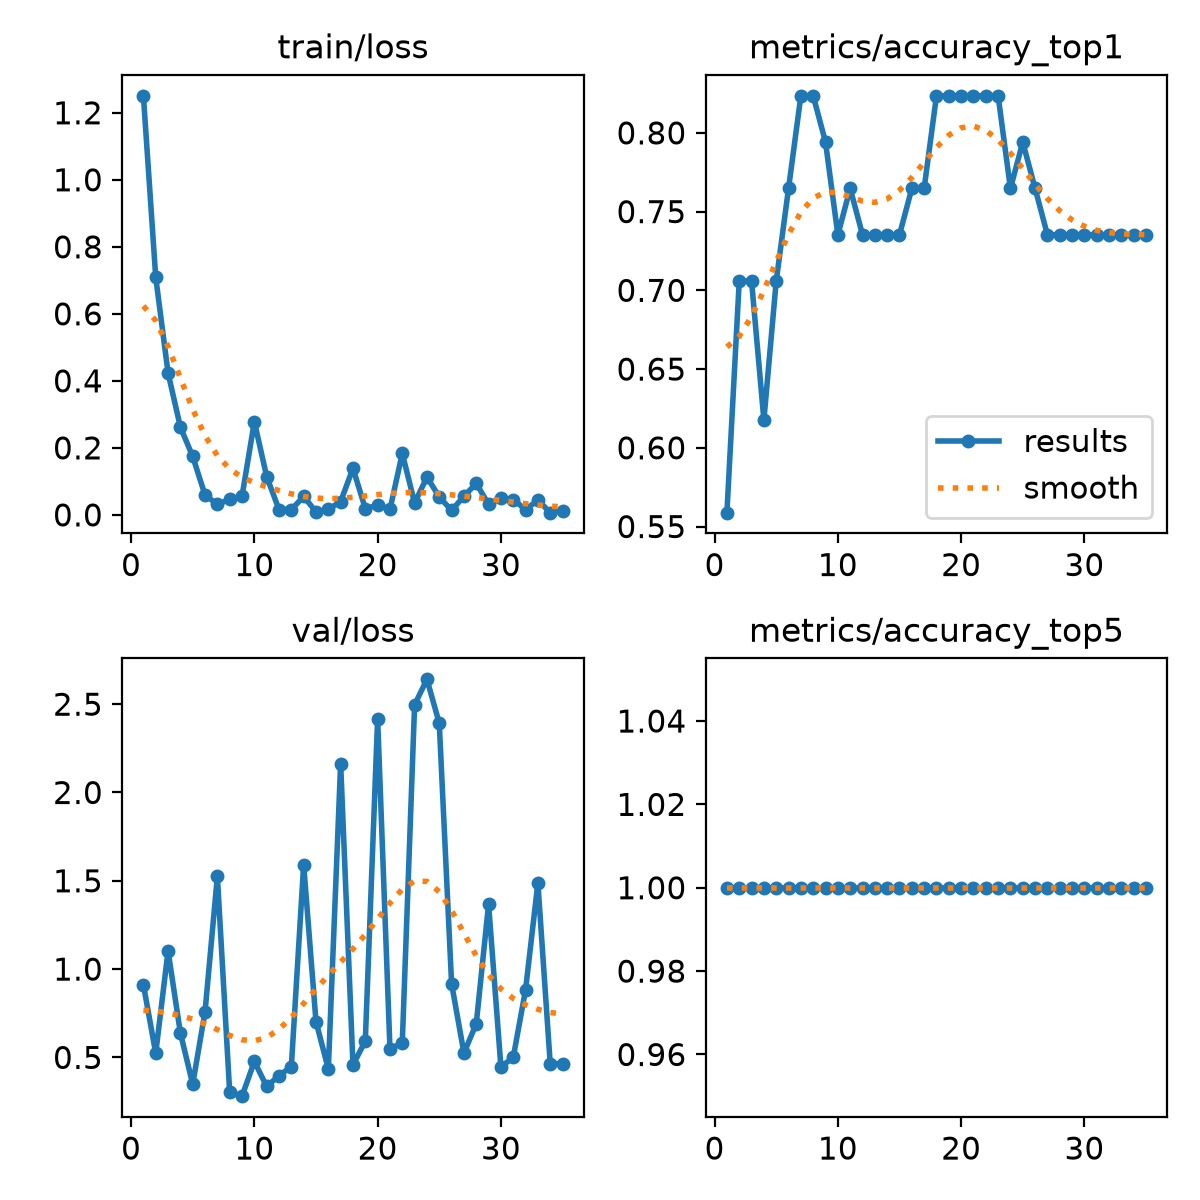

Values plotted in this chart, from the file beside it:
epoch, time, train/loss, metrics/accuracy_top1, metrics/accuracy_top5, val/loss, lr/pg0, lr/pg1, lr/pg2
1, 2.598, 1.251, 0.5588, 1, 0.9115, 0.0003572, 0.0003572, 0.0003572
2, 5.366, 0.7091, 0.7059, 1, 0.5237, 0.00081, 0.00081, 0.00081
3, 7.561, 0.4237, 0.7059, 1, 1.103, 0.001236, 0.001236, 0.001236
4, 9.736, 0.262, 0.6177, 1, 0.6385, 0.001308, 0.001308, 0.001308
5, 11.92, 0.1744, 0.7059, 1, 0.3482, 0.001267, 0.001267, 0.001267
6, 14.09, 0.0593, 0.7647, 1, 0.7589, 0.001227, 0.001227, 0.001227
7, 16.15, 0.03146, 0.8235, 1, 1.525, 0.001186, 0.001186, 0.001186
8, 18.34, 0.04649, 0.8235, 1, 0.3022, 0.001146, 0.001146, 0.001146
9, 20.39, 0.05554, 0.7941, 1, 0.2806, 0.001106, 0.001106, 0.001106
10, 22.53, 0.2783, 0.7353, 1, 0.4768, 0.001065, 0.001065, 0.001065
11, 24.88, 0.1142, 0.7647, 1, 0.3356, 0.001025, 0.001025, 0.001025
12, 27.18, 0.01596, 0.7353, 1, 0.3969, 0.0009844, 0.0009844, 0.0009844
13, 29.31, 0.01586, 0.7353, 1, 0.4476, 0.000944, 0.000944, 0.000944
14, 31.51, 0.05499, 0.7353, 1, 1.592, 0.0009035, 0.0009035, 0.0009035
15, 33.76, 0.00919, 0.7353, 1, 0.7027, 0.0008631, 0.0008631, 0.0008631
16, 35.84, 0.01668, 0.7647, 1, 0.4345, 0.0008227, 0.0008227, 0.0008227
17, 37.93, 0.03978, 0.7647, 1, 2.164, 0.0007823, 0.0007823, 0.0007823
18, 40.05, 0.139, 0.8235, 1, 0.4572, 0.0007419, 0.0007419, 0.0007419
19, 42.07, 0.01885, 0.8235, 1, 0.5926, 0.0007014, 0.0007014, 0.0007014
20, 44.21, 0.02898, 0.8235, 1, 2.418, 0.000661, 0.000661, 0.000661
21, 46.29, 0.0162, 0.8235, 1, 0.549, 0.0006206, 0.0006206, 0.0006206
22, 48.23, 0.1834, 0.8235, 1, 0.5816, 0.0005802, 0.0005802, 0.0005802
23, 50.35, 0.03552, 0.8235, 1, 2.497, 0.0005398, 0.0005398, 0.0005398
24, 52.53, 0.1127, 0.7647, 1, 2.641, 0.0004993, 0.0004993, 0.0004993
25, 54.68, 0.05388, 0.7941, 1, 2.392, 0.0004589, 0.0004589, 0.0004589
26, 57.02, 0.01323, 0.7647, 1, 0.9173, 0.0004185, 0.0004185, 0.0004185
27, 59.15, 0.05563, 0.7353, 1, 0.5249, 0.0003781, 0.0003781, 0.0003781
28, 61.19, 0.09374, 0.7353, 1, 0.69, 0.0003377, 0.0003377, 0.0003377
29, 63.32, 0.03174, 0.7353, 1, 1.367, 0.0002972, 0.0002972, 0.0002972
30, 65.42, 0.05042, 0.7353, 1, 0.4471, 0.0002568, 0.0002568, 0.0002568
31, 67.55, 0.04589, 0.7353, 1, 0.4995, 0.0002164, 0.0002164, 0.0002164
32, 69.62, 0.0158, 0.7353, 1, 0.8832, 0.000176, 0.000176, 0.000176
33, 71.73, 0.04399, 0.7353, 1, 1.487, 0.0001356, 0.0001356, 0.0001356
34, 73.86, 0.00666, 0.7353, 1, 0.4648, 9.51306e-05, 9.51306e-05, 9.51306e-05
35, 75.97, 0.01276, 0.7353, 1, 0.4647, 5.47103e-05, 5.47103e-05, 5.47103e-05
